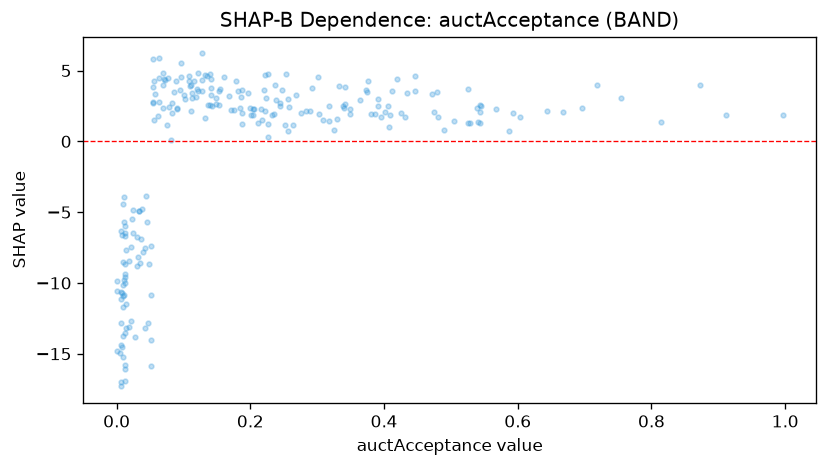

The data file committed next to this chart (first rows):
feature_value, shap_value
0.012, -9.388
0.755, 3.054
0.226, 0.2848
0.196, 3.403
0.153, 2.601
0.018, -13.1
0.49, 0.7986
0.128, 6.208
0.121, 3.526
0.308, 1.543
0.216, 2.316
0.108, 4.26
0.204, 1.853
0.264, 1.187
0.014, -13.21
0.603, 1.688
0.472, 3.345
0.329, 1.575
0.253, 4.786
0.349, 2.304
0.188, 1.218
0.245, 2.709
0.01, -10.94
0.077, 4.448
0.425, 2.007
0.008, -10.72
0.283, 2.135
0.446, 3.526
0.096, 5.518
0.047, -12.8
0.419, 4.413
0.34, 2.348
0.132, 4.653
0.148, 3.055
0.011, -10.86
0.434, 3.408
0.072, 4.363
0.038, -4.766
0.042, -13.18
0.718, 3.991
0.301, 4.541
0.0, -9.84
0.12, 3.702
0.07, 4.8
0.121, 4.861
0.058, 3.319
0.101, 3.247
0.095, 3.61
0.055, 3.82
0.011, -3.907
0.221, 3.642
0.112, 3.067
0.141, 3.244
0.402, 2.05
0.063, 5.91
0.052, -15.86
0.186, 3.098
0.593, 1.979
0.056, 4.267
0.349, 1.967
... 174 more rows
